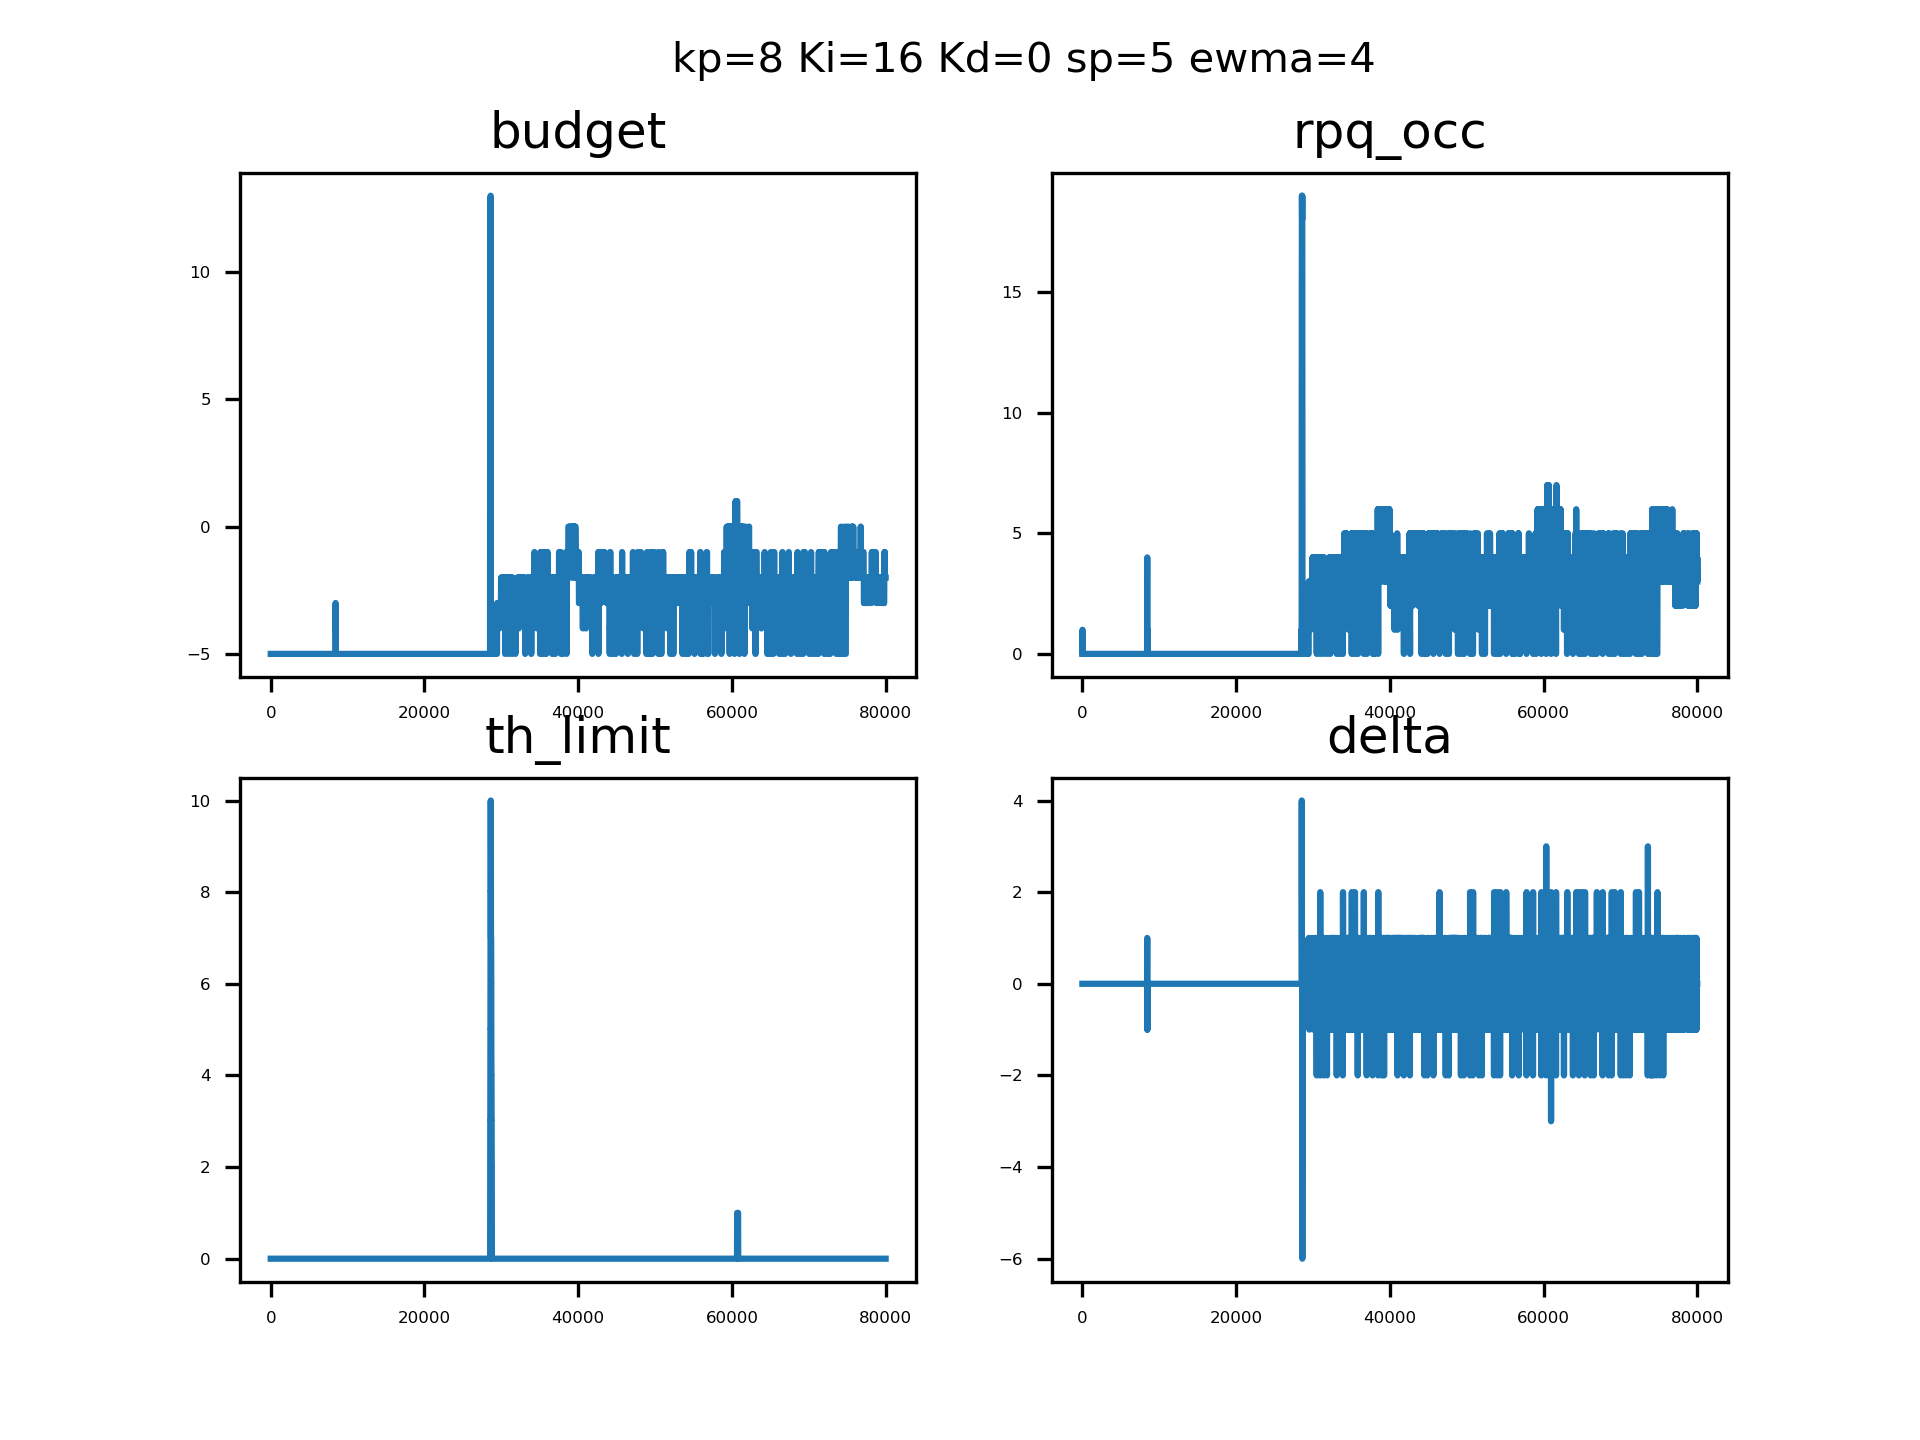

The file beside this chart, header and first rows:
sampleTime, pid_out, pid_budget, ewma_out, rpqocc
0.1434, 0, 4294967291, 0, 0, 
0.1461, 0, 4294967291, 0, 0, 
0.1474, 0, 4294967291, 0, 0, 
0.1485, 0, 4294967291, 0, 0, 
0.1496, 0, 4294967291, 0, 0, 
0.1507, 0, 4294967291, 0, 0, 
0.1517, 0, 4294967291, 0, 0, 
0.1528, 0, 4294967291, 0, 0, 
0.1539, 0, 4294967291, 0, 0, 
0.155, 0, 4294967291, 0, 1, 
0.156, 0, 4294967291, 0, 1, 
0.1571, 0, 4294967291, 0, 1, 
0.1581, 0, 4294967291, 0, 1, 
0.1593, 0, 4294967291, 0, 1, 
0.1603, 0, 4294967291, 0, 1, 
0.1614, 0, 4294967291, 0, 1, 
0.1625, 0, 4294967291, 0, 1, 
0.1636, 0, 4294967291, 0, 1, 
0.1647, 0, 4294967291, 0, 1, 
0.1657, 0, 4294967291, 0, 0, 
0.1668, 0, 4294967291, 0, 0, 
0.1679, 0, 4294967291, 0, 0, 
0.1689, 0, 4294967291, 0, 0, 
0.17, 0, 4294967291, 0, 0, 
0.171, 0, 4294967291, 0, 0, 
0.1721, 0, 4294967291, 0, 0, 
0.1731, 0, 4294967291, 0, 0, 
0.1742, 0, 4294967291, 0, 0, 
0.1753, 0, 4294967291, 0, 0, 
0.1764, 0, 4294967291, 0, 0, 
0.1774, 0, 4294967291, 0, 0, 
0.1785, 0, 4294967291, 0, 0, 
0.1795, 0, 4294967291, 0, 0, 
0.1806, 0, 4294967291, 0, 0, 
0.1816, 0, 4294967291, 0, 0, 
0.1827, 0, 4294967291, 0, 0, 
0.1837, 0, 4294967291, 0, 0, 
0.1848, 0, 4294967291, 0, 0, 
0.1858, 0, 4294967291, 0, 0, 
0.1869, 0, 4294967291, 0, 0, 
0.188, 0, 4294967291, 0, 0, 
0.189, 0, 4294967291, 0, 0, 
0.1901, 0, 4294967291, 0, 0, 
0.1911, 0, 4294967291, 0, 0, 
0.1922, 0, 4294967291, 0, 0, 
0.1933, 0, 4294967291, 0, 0, 
0.1943, 0, 4294967291, 0, 0, 
0.1953, 0, 4294967291, 0, 0, 
0.1964, 0, 4294967291, 0, 0, 
0.1973, 0, 4294967291, 0, 0, 
0.1983, 0, 4294967291, 0, 0, 
0.1993, 0, 4294967291, 0, 0, 
0.2002, 0, 4294967291, 0, 0, 
0.2012, 0, 4294967291, 0, 0, 
0.2021, 0, 4294967291, 0, 0, 
0.2031, 0, 4294967291, 0, 0, 
0.2041, 0, 4294967291, 0, 0, 
0.205, 0, 4294967291, 0, 0, 
0.206, 0, 4294967291, 0, 0, 
0.2069, 0, 4294967291, 0, 0, 
... 79,940 more rows
